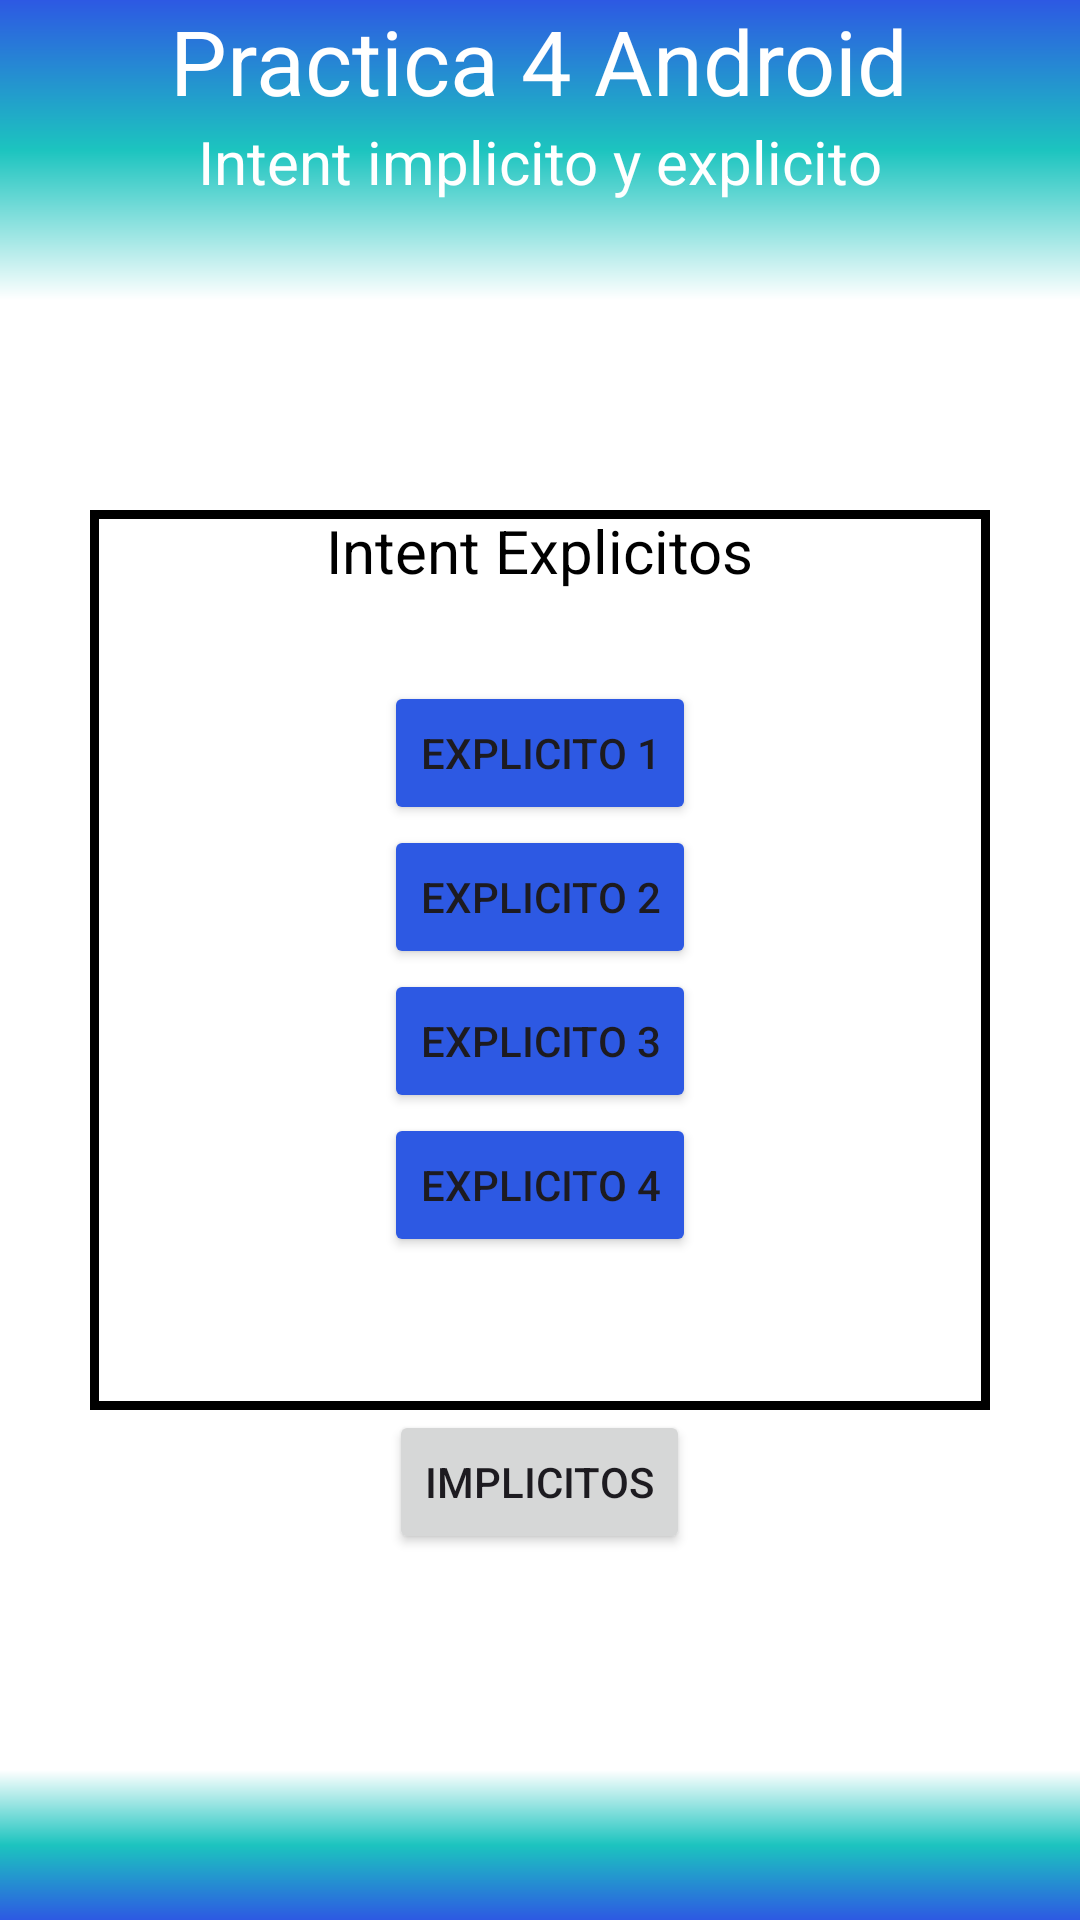

Layout XML and referenced resources for this Android screen:
<!-- AndroidManifest.xml: application theme Theme.Practica4_Android -->
<!-- res/layout/activity_main.xml -->
<?xml version="1.0" encoding="utf-8"?>
<RelativeLayout xmlns:android="http://schemas.android.com/apk/res/android"
    xmlns:app="http://schemas.android.com/apk/res-auto"
    xmlns:tools="http://schemas.android.com/tools"
    android:layout_width="match_parent"
    android:layout_height="match_parent"
    android:background="@color/white"

    tools:context=".MainActivity">

    <LinearLayout
        android:layout_width="match_parent"
        android:layout_height="100dp"
        android:orientation="vertical"
        android:layout_alignParentEnd="true"
        android:layout_alignParentStart="true"
        android:layout_alignParentTop="true"
        android:background="@drawable/background_rare">

        <TextView
            android:layout_gravity="center"
            android:layout_width="wrap_content"
            android:layout_height="wrap_content"
            android:text="@string/tittle"
            android:textColor="@color/white"
            android:textSize="30sp"/>

        <TextView
            android:layout_gravity="center"
            android:layout_width="wrap_content"
            android:layout_height="wrap_content"
            android:text="@string/sub"
            android:textColor="@color/white"
            android:textSize="20sp"/>

    </LinearLayout>

    <RelativeLayout
        android:id="@+id/explicitos"
        android:layout_width="300dp"
        android:layout_height="300dp"
        android:layout_centerInParent="true"
        android:background="@drawable/otrobackground">

        <TextView
            android:id="@+id/txtexpli"
            android:layout_width="wrap_content"
            android:layout_height="wrap_content"
            android:layout_centerHorizontal="true"
            android:text="Intent Explicitos"
            android:textColor="@color/black"
            android:textSize="20sp"></TextView>

        <Button
            android:id="@+id/btn1"
            android:layout_width="wrap_content"
            android:layout_height="wrap_content"
            android:layout_below="@+id/txtexpli"
            android:layout_centerInParent="true"
            android:layout_marginTop="30dp"
            android:backgroundTint="@color/dark_blue"
            android:text="Explicito 1"></Button>

        <Button
            android:id="@+id/btn2"
            android:layout_width="wrap_content"
            android:layout_height="wrap_content"
            android:layout_below="@+id/btn1"
            android:layout_centerInParent="true"
            android:backgroundTint="@color/dark_blue"
            android:text="Explicito 2"></Button>

        <Button
            android:id="@+id/btn3"
            android:layout_width="wrap_content"
            android:layout_height="wrap_content"
            android:layout_below="@+id/btn2"
            android:layout_centerInParent="true"
            android:backgroundTint="@color/dark_blue"
            android:text="Explicito 3"></Button>

        <Button
            android:id="@+id/btn4"
            android:layout_width="wrap_content"
            android:layout_height="wrap_content"
            android:layout_below="@+id/btn3"
            android:layout_centerInParent="true"
            android:backgroundTint="@color/dark_blue"
            android:text="Explicito 4"></Button>
    </RelativeLayout>

    <Button
        android:id="@+id/btn5"
        android:layout_width="wrap_content"
        android:layout_height="wrap_content"
        android:layout_below="@+id/explicitos"
        android:layout_centerInParent="true"
        android:text="Implicitos"></Button>


    <LinearLayout

        android:layout_width="match_parent"
        android:layout_height="50dp"
        android:orientation="vertical"
        android:layout_alignParentEnd="true"
        android:layout_alignParentStart="true"
        android:layout_alignParentTop="false"
        android:layout_alignParentBottom="true"
        android:background="@drawable/background_invert">
    </LinearLayout>



</RelativeLayout>
<!-- resources referenced by this layout -->
<resources>
  <color name="black">#FF000000</color>
  <color name="dark_blue">#2D59E3</color>
  <color name="white">#FFFFFFFF</color>
  <!-- drawable background_invert (drawable) -->
  <?xml version="1.0" encoding="utf-8"?>
  <shape xmlns:android="http://schemas.android.com/apk/res/android">
      <solid android:color="@color/cyan"></solid>
      <gradient android:startColor="@color/white" android:endColor="@color/dark_blue" android:angle="20" android:centerColor="@color/cyan"></gradient>
  </shape>
  <!-- drawable background_rare (drawable) -->
  <?xml version="1.0" encoding="utf-8"?>
  <shape xmlns:android="http://schemas.android.com/apk/res/android">
      <solid android:color="@color/cyan"></solid>
      <gradient android:startColor="@color/dark_blue" android:endColor="@color/white" android:angle="20" android:centerColor="@color/cyan"></gradient>
  </shape>
  <!-- drawable otrobackground (drawable) -->
  <?xml version="1.0" encoding="utf-8"?>
  <shape xmlns:android="http://schemas.android.com/apk/res/android">
  <stroke android:color="@color/black" android:width="3dp"></stroke>
  </shape>
  <string name="sub">Intent implicito y explicito</string>
  <string name="tittle">Practica 4 Android</string>
  <style name="Theme.Practica4_Android" parent="Base.Theme.Practica4_Android" />
  <color name="cyan">#1CC4BF</color>
  <style name="Base.Theme.Practica4_Android" parent="Theme.Material3.DayNight.NoActionBar">
          
          
      </style>
</resources>
